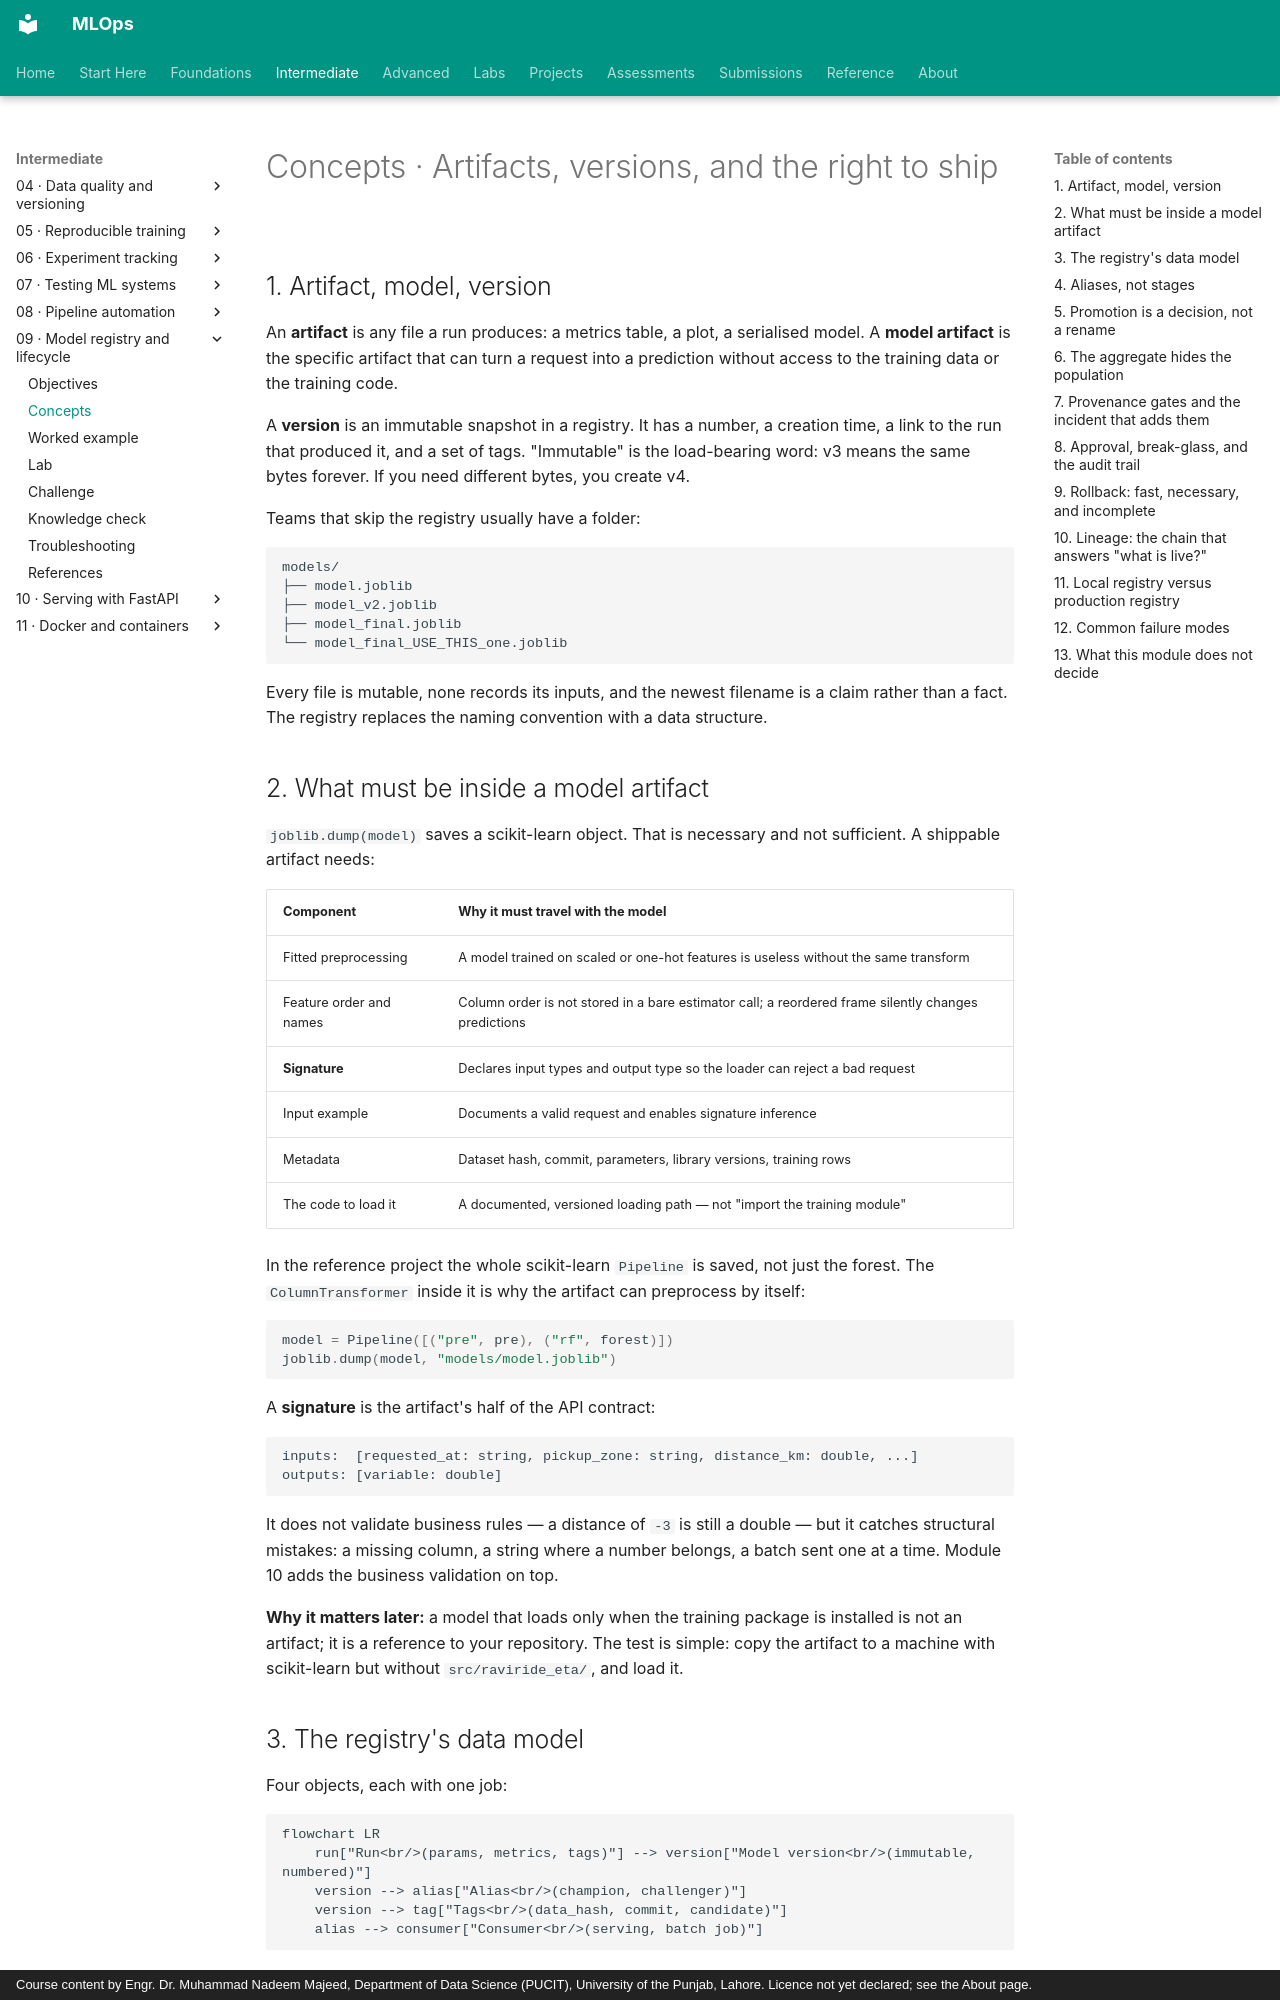

repository: nadeem-majeedch/MLOps · page: modules/09-model-registry/concepts/index.html · generator: mkdocs · copyright: Course content by Engr. Dr. Muhammad Nadeem Majeed, Department of Data Science (PUCIT), University of the Punjab, Lahore. Licence not yet declared; see the About page.

# Concepts · Artifacts, versions, and the right to ship

## 1. Artifact, model, version

An **artifact** is any file a run produces: a metrics table, a plot, a serialised model. A **model artifact** is the specific artifact that can turn a request into a prediction without access to the training data or the training code.

A **version** is an immutable snapshot in a registry. It has a number, a creation time, a link to the run that produced it, and a set of tags. "Immutable" is the load-bearing word: v3 means the same bytes forever. If you need different bytes, you create v4.

Teams that skip the registry usually have a folder:

```text
models/
├── model.joblib
├── model_v2.joblib
├── model_final.joblib
└── model_final_USE_THIS_one.joblib
```

Every file is mutable, none records its inputs, and the newest filename is a claim rather than a fact. The registry replaces the naming convention with a data structure.

## 2. What must be inside a model artifact

`joblib.dump(model)` saves a scikit-learn object. That is necessary and not sufficient. A shippable artifact needs:

| Component | Why it must travel with the model |
|---|---|
| Fitted preprocessing | A model trained on scaled or one-hot features is useless without the same transform |
| Feature order and names | Column order is not stored in a bare estimator call; a reordered frame silently changes predictions |
| **Signature** | Declares input types and output type so the loader can reject a bad request |
| Input example | Documents a valid request and enables signature inference |
| Metadata | Dataset hash, commit, parameters, library versions, training rows |
| The code to load it | A documented, versioned loading path — not "import the training module" |

In the reference project the whole scikit-learn `Pipeline` is saved, not just the forest. The `ColumnTransformer` inside it is why the artifact can preprocess by itself:

```python
model = Pipeline([("pre", pre), ("rf", forest)])
joblib.dump(model, "models/model.joblib")
```

A **signature** is the artifact's half of the API contract:

```text
inputs:  [requested_at: string, pickup_zone: string, distance_km: double, ...]
outputs: [variable: double]
```

It does not validate business rules — a distance of `-3` is still a double — but it catches structural mistakes: a missing column, a string where a number belongs, a batch sent one at a time. Module 10 adds the business validation on top.

**Why it matters later:** a model that loads only when the training package is installed is not an artifact; it is a reference to your repository. The test is simple: copy the artifact to a machine with scikit-learn but without `src/raviride_eta/`, and load it.
